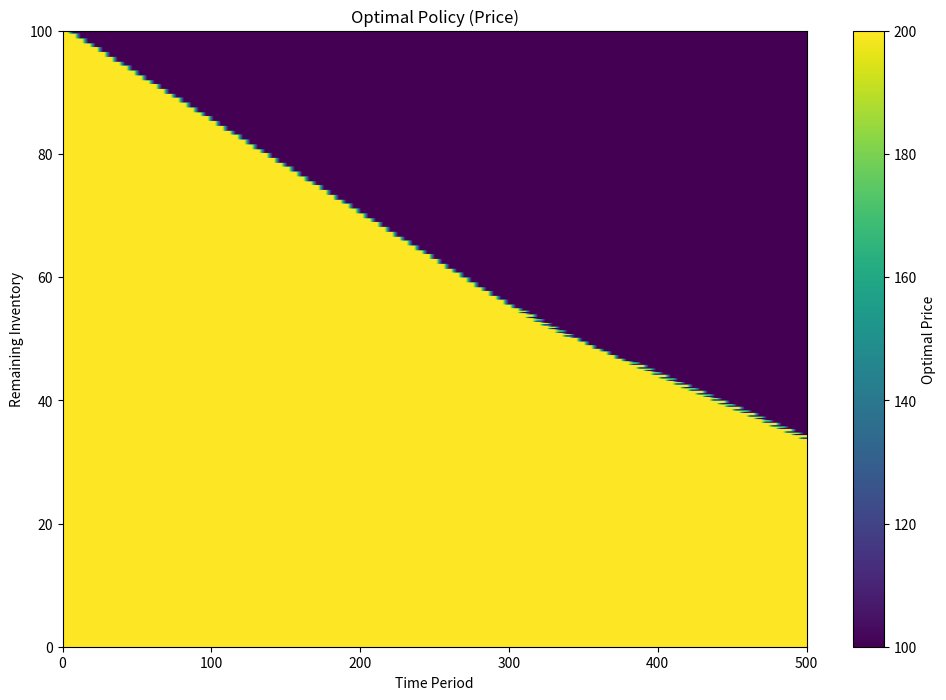

Here is the Python script that generated this plot:
import numpy as np
import matplotlib.pyplot as plt

# Params
T = 500
initial_inventory = 100
prices = [200, 100, 50]
probabilities = [0.1, 0.5, 0.8]  # Probability

# Initialize
V = np.zeros((T + 1, initial_inventory + 1))
policy = np.zeros((T, initial_inventory + 1), dtype=int)

# DP
for t in range(T - 1, -1, -1):  # backwards from t-1 to 0
    for x in range(initial_inventory + 1):
        max_value = 0
        best_price_index = 0
        for i, price in enumerate(prices):
            prob = probabilities[i]
            #item is sold
            value_if_sold = prob * (price + V[t + 1][x - 1]) if x > 0 else 0
            #if item is not sold
            value_if_not_sold = (1 - prob) * V[t + 1][x]
            # Total expected revenue
            expected_value = value_if_sold + value_if_not_sold
            if expected_value > max_value:
                max_value = expected_value
                best_price_index = i  # Store the best price index

        V[t][x] = max_value  # Store value for state (t, x)
        policy[t][x] = best_price_index  # Store p_optimal

# Expected maximal revenue
expected_maximal_revenue = V[0][initial_inventory]
print("Expected Maximal Revenue:", expected_maximal_revenue)

optimal_policy = np.zeros((T, initial_inventory + 1))
for t in range(T):
    for x in range(initial_inventory + 1):
        optimal_price_index = policy[t][x]
        optimal_policy[t, x] = prices[optimal_price_index]

# Plot
plt.figure(figsize=(12, 8))
plt.imshow(optimal_policy, aspect='auto', origin='lower', cmap='viridis',
           extent=[0, T, 0, initial_inventory])
plt.colorbar(label="Optimal Price")
plt.xlabel("Time Period")
plt.ylabel("Remaining Inventory")
plt.title("Optimal Policy (Price)")
plt.show()
